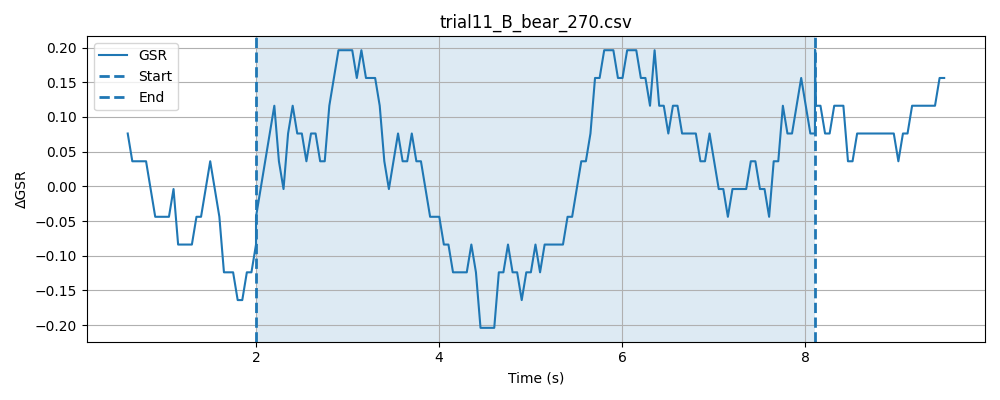

Values plotted in this chart, from the file beside it:
timestamp, elapsed_sec, gsr_raw, phase
1778371257, 0.04366, 4093, baseline
1778371257, 0.09368, 4092, baseline
1778371257, 0.1437, 4092, baseline
1778371257, 0.1937, 4092, baseline
1778371257, 0.2437, 4092, baseline
1778371257, 0.2938, 4093, baseline
1778371257, 0.3439, 4092, baseline
1778371257, 0.3941, 4092, baseline
1778371257, 0.4441, 4093, baseline
1778371257, 0.494, 4092, baseline
1778371257, 0.5439, 4093, baseline
1778371257, 0.5939, 4092, baseline
1778371258, 0.644, 4092, baseline
1778371258, 0.694, 4093, baseline
1778371258, 0.7441, 4092, baseline
1778371258, 0.7941, 4092, baseline
1778371258, 0.8442, 4092, baseline
1778371258, 0.8942, 4092, baseline
1778371258, 0.9442, 4093, baseline
1778371258, 0.9943, 4092, baseline
1778371258, 1.044, 4093, baseline
1778371258, 1.094, 4092, baseline
1778371258, 1.144, 4092, baseline
1778371258, 1.194, 4093, baseline
1778371258, 1.244, 4092, baseline
1778371258, 1.294, 4092, baseline
1778371258, 1.345, 4092, baseline
1778371258, 1.395, 4092, baseline
1778371258, 1.444, 4092, baseline
1778371258, 1.495, 4091, baseline
1778371258, 1.545, 4092, baseline
1778371258, 1.595, 4092, baseline
1778371259, 1.645, 4092, baseline
1778371259, 1.695, 4093, baseline
1778371259, 1.745, 4093, baseline
1778371259, 1.795, 4091, baseline
1778371259, 1.845, 4092, baseline
1778371259, 1.895, 4092, baseline
1778371259, 1.945, 4093, baseline
1778371259, 1.995, 4093, baseline
1778371259, 2.045, 4092, baseline
1778371259, 0.04819, 4093, stimulus
1778371259, 0.09814, 4093, stimulus
1778371259, 0.1481, 4092, stimulus
1778371259, 0.1982, 4091, stimulus
1778371259, 0.2482, 4091, stimulus
1778371259, 0.2983, 4092, stimulus
1778371259, 0.3486, 4092, stimulus
1778371259, 0.3983, 4092, stimulus
1778371259, 0.4485, 4092, stimulus
1778371259, 0.4985, 4093, stimulus
1778371259, 0.5485, 4092, stimulus
1778371260, 0.5985, 4093, stimulus
1778371260, 0.6486, 4093, stimulus
1778371260, 0.6986, 4092, stimulus
1778371260, 0.7486, 4093, stimulus
1778371260, 0.7986, 4093, stimulus
1778371260, 0.8486, 4093, stimulus
1778371260, 0.8987, 4091, stimulus
1778371260, 0.9487, 4092, stimulus
... 172 more rows
